6-way image classification set "images" from GitHub (MIKIHERSHCOVITZ/ProductPrediction); label vocabulary: cakes cupcakes snack cakes, candy, chips pretzels snacks, chocolate, cookies biscuits, popcorn peanuts seeds related snacks.

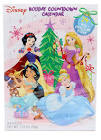
Label: candy

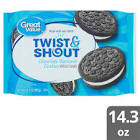
Label: cookies biscuits

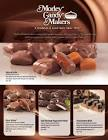
Label: chocolate

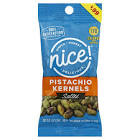
Label: popcorn peanuts seeds related snacks

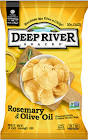
Label: chips pretzels snacks

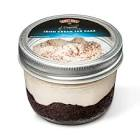
Label: cakes cupcakes snack cakes
